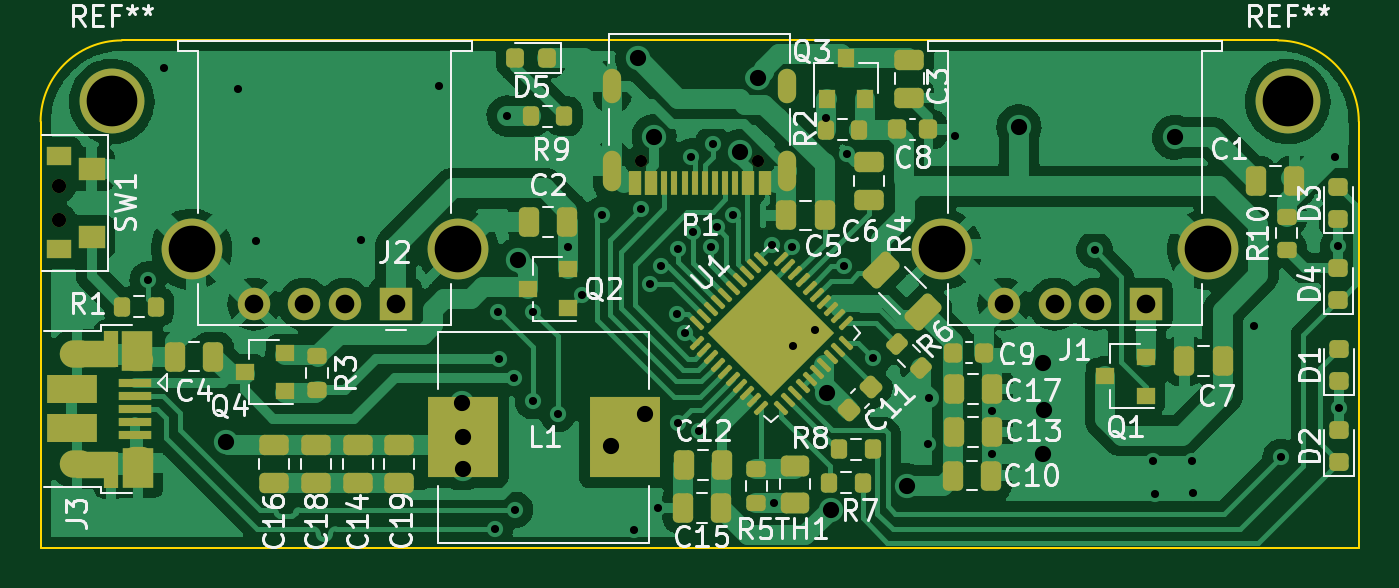
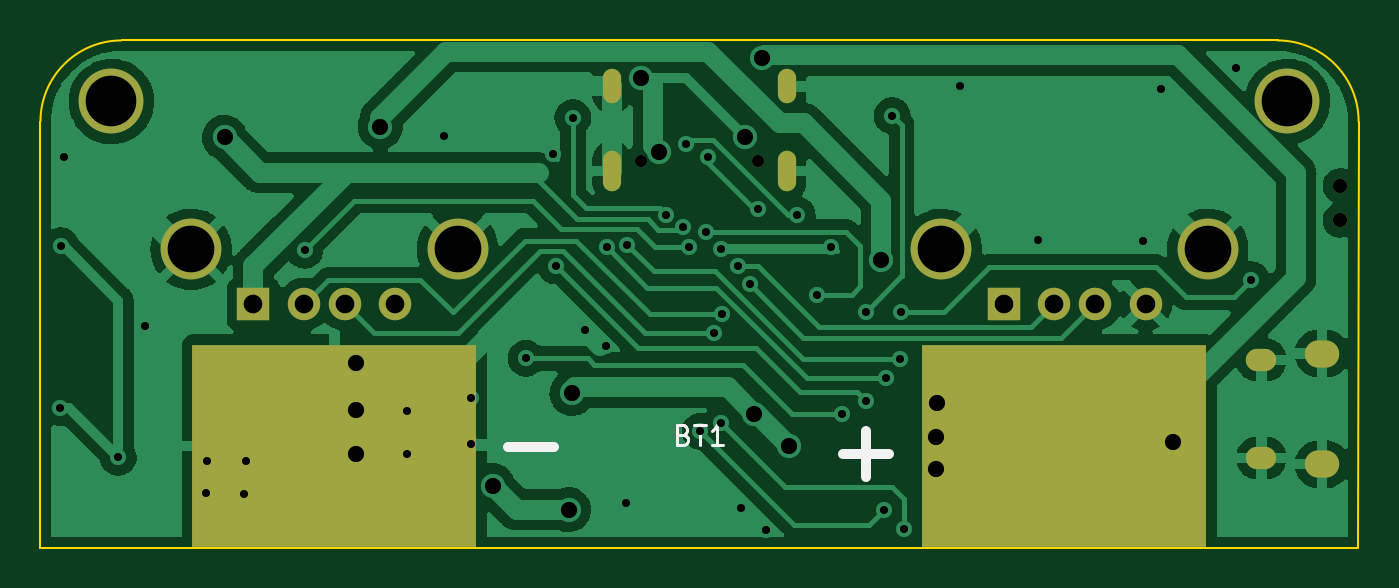
Circuit board: 10 layer files. Board 65.0 x 25.0 mm.
- bottom_copper: usbpd_powerbank-B_Cu.gbr (90623 bytes)
- bottom_mask: usbpd_powerbank-B_Mask.gbr (1739 bytes)
- paste: usbpd_powerbank-B_Paste.gbr (636 bytes)
- bottom_silk: usbpd_powerbank-B_Silkscreen.gbr (1497 bytes)
- outline: usbpd_powerbank-Edge_Cuts.gbr (910 bytes)
- top_copper: usbpd_powerbank-F_Cu.gbr (162775 bytes)
- top_mask: usbpd_powerbank-F_Mask.gbr (9544 bytes)
- paste: usbpd_powerbank-F_Paste.gbr (8720 bytes)
- top_silk: usbpd_powerbank-F_Silkscreen.gbr (43815 bytes)
- drill: usbpd_powerbank.drl (2839 bytes)

=== bottom_copper: usbpd_powerbank-B_Cu.gbr (90623 bytes, source omitted) ===
=== bottom_mask: usbpd_powerbank-B_Mask.gbr ===
%TF.GenerationSoftware,KiCad,Pcbnew,5.99.0-unknown-a8672dd2f9~128~ubuntu20.04.1*%
%TF.CreationDate,2021-05-09T18:34:15+01:00*%
%TF.ProjectId,usbpd_powerbank,75736270-645f-4706-9f77-657262616e6b,rev?*%
%TF.SameCoordinates,Original*%
%TF.FileFunction,Soldermask,Bot*%
%TF.FilePolarity,Negative*%
%FSLAX46Y46*%
G04 Gerber Fmt 4.6, Leading zero omitted, Abs format (unit mm)*
G04 Created by KiCad (PCBNEW 5.99.0-unknown-a8672dd2f9~128~ubuntu20.04.1) date 2021-05-09 18:34:15*
%MOMM*%
%LPD*%
G01*
G04 APERTURE LIST*
%ADD10C,0.600000*%
%ADD11O,0.900000X2.000000*%
%ADD12O,0.900000X1.700000*%
%ADD13R,1.600000X1.600000*%
%ADD14C,1.600000*%
%ADD15C,3.000000*%
%ADD16C,3.200000*%
%ADD17C,0.700000*%
%ADD18O,1.700000X1.350000*%
%ADD19O,1.500000X1.100000*%
%ADD20R,14.000000X10.000000*%
G04 APERTURE END LIST*
D10*
%TO.C,P1*%
X102110000Y-65950000D03*
X107890000Y-65950000D03*
D11*
X100680000Y-66430000D03*
X109320000Y-66430000D03*
D12*
X109320000Y-62260000D03*
X100680000Y-62260000D03*
%TD*%
D13*
%TO.C,J1*%
X127000000Y-73000000D03*
D14*
X124500000Y-73000000D03*
X122500000Y-73000000D03*
X120000000Y-73000000D03*
D15*
X130070000Y-70290000D03*
X116930000Y-70290000D03*
%TD*%
D16*
%TO.C,REF\u002A\u002A*%
X76000000Y-63000000D03*
%TD*%
D17*
%TO.C,SW1*%
X73400000Y-68850000D03*
X73400000Y-67150000D03*
%TD*%
D13*
%TO.C,J2*%
X90000000Y-73000000D03*
D14*
X87500000Y-73000000D03*
X85500000Y-73000000D03*
X83000000Y-73000000D03*
D15*
X93070000Y-70290000D03*
X79930000Y-70290000D03*
%TD*%
D18*
%TO.C,J3*%
X74285000Y-80890000D03*
D19*
X77285000Y-75740000D03*
D18*
X74285000Y-75430000D03*
D19*
X77285000Y-80580000D03*
%TD*%
D16*
%TO.C,REF\u002A\u002A*%
X134000000Y-63000000D03*
%TD*%
D20*
%TO.C,BT1*%
X87000000Y-80000000D03*
X123000000Y-80000000D03*
%TD*%
M02*

=== paste: usbpd_powerbank-B_Paste.gbr ===
%TF.GenerationSoftware,KiCad,Pcbnew,5.99.0-unknown-a8672dd2f9~128~ubuntu20.04.1*%
%TF.CreationDate,2021-05-09T18:34:13+01:00*%
%TF.ProjectId,usbpd_powerbank,75736270-645f-4706-9f77-657262616e6b,rev?*%
%TF.SameCoordinates,Original*%
%TF.FileFunction,Paste,Bot*%
%TF.FilePolarity,Positive*%
%FSLAX46Y46*%
G04 Gerber Fmt 4.6, Leading zero omitted, Abs format (unit mm)*
G04 Created by KiCad (PCBNEW 5.99.0-unknown-a8672dd2f9~128~ubuntu20.04.1) date 2021-05-09 18:34:13*
%MOMM*%
%LPD*%
G01*
G04 APERTURE LIST*
%ADD10R,14.000000X10.000000*%
G04 APERTURE END LIST*
D10*
%TO.C,BT1*%
X87000000Y-80000000D03*
X123000000Y-80000000D03*
%TD*%
M02*

=== bottom_silk: usbpd_powerbank-B_Silkscreen.gbr ===
%TF.GenerationSoftware,KiCad,Pcbnew,5.99.0-unknown-a8672dd2f9~128~ubuntu20.04.1*%
%TF.CreationDate,2021-05-09T18:34:14+01:00*%
%TF.ProjectId,usbpd_powerbank,75736270-645f-4706-9f77-657262616e6b,rev?*%
%TF.SameCoordinates,Original*%
%TF.FileFunction,Legend,Bot*%
%TF.FilePolarity,Positive*%
%FSLAX46Y46*%
G04 Gerber Fmt 4.6, Leading zero omitted, Abs format (unit mm)*
G04 Created by KiCad (PCBNEW 5.99.0-unknown-a8672dd2f9~128~ubuntu20.04.1) date 2021-05-09 18:34:14*
%MOMM*%
%LPD*%
G01*
G04 APERTURE LIST*
%ADD10C,0.500000*%
%ADD11C,0.150000*%
G04 APERTURE END LIST*
D10*
X114462857Y-80064285D02*
X112177142Y-80064285D01*
X97942857Y-80394285D02*
X95657142Y-80394285D01*
X96800000Y-81537142D02*
X96800000Y-79251428D01*
D11*
%TO.C,BT1*%
X105785714Y-79428571D02*
X105642857Y-79476190D01*
X105595238Y-79523809D01*
X105547619Y-79619047D01*
X105547619Y-79761904D01*
X105595238Y-79857142D01*
X105642857Y-79904761D01*
X105738095Y-79952380D01*
X106119047Y-79952380D01*
X106119047Y-78952380D01*
X105785714Y-78952380D01*
X105690476Y-79000000D01*
X105642857Y-79047619D01*
X105595238Y-79142857D01*
X105595238Y-79238095D01*
X105642857Y-79333333D01*
X105690476Y-79380952D01*
X105785714Y-79428571D01*
X106119047Y-79428571D01*
X105261904Y-78952380D02*
X104690476Y-78952380D01*
X104976190Y-79952380D02*
X104976190Y-78952380D01*
X103833333Y-79952380D02*
X104404761Y-79952380D01*
X104119047Y-79952380D02*
X104119047Y-78952380D01*
X104214285Y-79095238D01*
X104309523Y-79190476D01*
X104404761Y-79238095D01*
%TD*%
M02*

=== outline: usbpd_powerbank-Edge_Cuts.gbr ===
%TF.GenerationSoftware,KiCad,Pcbnew,5.99.0-unknown-a8672dd2f9~128~ubuntu20.04.1*%
%TF.CreationDate,2021-05-09T18:34:16+01:00*%
%TF.ProjectId,usbpd_powerbank,75736270-645f-4706-9f77-657262616e6b,rev?*%
%TF.SameCoordinates,Original*%
%TF.FileFunction,Profile,NP*%
%FSLAX46Y46*%
G04 Gerber Fmt 4.6, Leading zero omitted, Abs format (unit mm)*
G04 Created by KiCad (PCBNEW 5.99.0-unknown-a8672dd2f9~128~ubuntu20.04.1) date 2021-05-09 18:34:16*
%MOMM*%
%LPD*%
G01*
G04 APERTURE LIST*
%TA.AperFunction,Profile*%
%ADD10C,0.100000*%
%TD*%
G04 APERTURE END LIST*
D10*
X76488427Y-59988427D02*
X133501573Y-59988427D01*
X133501573Y-59988427D02*
G75*
G02*
X137501573Y-63988427I0J-4000000D01*
G01*
X76488427Y-59988427D02*
G75*
G03*
X72488427Y-63988427I0J-4000000D01*
G01*
X72500000Y-85000000D02*
X72488427Y-63988427D01*
X137501573Y-63988427D02*
X137500000Y-85000000D01*
X137500000Y-85000000D02*
X72500000Y-85000000D01*
M02*

=== top_copper: usbpd_powerbank-F_Cu.gbr (162775 bytes, source omitted) ===
=== top_mask: usbpd_powerbank-F_Mask.gbr (9544 bytes, source omitted) ===
=== paste: usbpd_powerbank-F_Paste.gbr (8720 bytes, source omitted) ===
=== top_silk: usbpd_powerbank-F_Silkscreen.gbr (43815 bytes, source omitted) ===
=== drill: usbpd_powerbank.drl ===
M48
; DRILL file {KiCad 5.99.0-unknown-a8672dd2f9~128~ubuntu20.04.1} date Sun May  9 18:34:23 2021
; FORMAT={-:-/ absolute / inch / decimal}
; #@! TF.CreationDate,2021-05-09T18:34:23+01:00
; #@! TF.GenerationSoftware,Kicad,Pcbnew,5.99.0-unknown-a8672dd2f9~128~ubuntu20.04.1
; #@! TF.FileFunction,MixedPlating,1,2
FMAT,2
INCH
; #@! TA.AperFunction,Plated,PTH,ViaDrill
T1C0.0157
; #@! TA.AperFunction,Plated,PTH,ComponentDrill
T2C0.0236
; #@! TA.AperFunction,Plated,PTH,ComponentDrill
T3C0.0256
; #@! TA.AperFunction,Plated,PTH,ComponentDrill
T4C0.0276
; #@! TA.AperFunction,Plated,PTH,ViaDrill
T5C0.0315
; #@! TA.AperFunction,Plated,PTH,ComponentDrill
T6C0.0362
; #@! TA.AperFunction,Plated,PTH,ComponentDrill
T7C0.0906
; #@! TA.AperFunction,NonPlated,NPTH,ComponentDrill
T8C0.0236
; #@! TA.AperFunction,NonPlated,NPTH,ComponentDrill
T9C0.0276
; #@! TA.AperFunction,NonPlated,NPTH,ComponentDrill
T10C0.0984
%
G90
G05
T1
X3.0622Y-2.8268
X3.0929Y-2.4146
X3.2378Y-2.4567
X3.272Y-2.7512
X3.4768Y-2.75
X3.6272Y-2.4504
X3.7358Y-3.3098
X3.7425Y-2.8898
X3.7441Y-2.9795
X3.7594Y-2.5079
X3.7724Y-3.0169
X3.7748Y-3.2728
X3.8102Y-3.0618
X3.8106Y-2.8882
X3.8579Y-3.087
X3.8783Y-2.762
X3.9055Y-2.8551
X3.9441Y-2.7004
X4.0051Y-3.3118
X4.0201Y-2.689
X4.0366Y-2.835
X4.0528Y-3.2697
X4.0594Y-2.7994
X4.0905Y-2.8936
X4.0913Y-3.1043
X4.0917Y-2.7673
X4.1047Y-2.9303
X4.1177Y-2.5874
X4.1213Y-2.7335
X4.1327Y-3.1209
X4.1547Y-2.7634
X4.1591Y-2.5626
X4.1667Y-2.7245
X4.1979Y-2.7004
X4.2736Y-2.7583
X4.2774Y-3.2593
X4.313Y-2.7621
X4.3146Y-2.9547
X4.3567Y-2.924
X4.3795Y-2.5118
X4.413Y-2.7996
X4.4189Y-2.5815
X4.4705Y-2.9791
X4.5776Y-3.1453
X4.578Y-3.0567
X4.6291Y-2.5469
X4.7008Y-3.0811
X4.7008Y-3.1642
X4.9004Y-2.7689
X5.0146Y-3.1776
X5.0177Y-3.2425
X5.0902Y-3.1791
X5.0913Y-3.2413
X5.2102Y-2.9161
X5.2622Y-3.1713
X5.3681Y-2.5886
X5.374Y-2.7606
X5.3748Y-3.0752
T5
X3.2138Y-3.1406
X3.6724Y-3.0665
X3.6736Y-3.1327
X3.6736Y-3.1937
X3.7807Y-2.7878
X3.9606Y-3.1488
X4.013Y-2.3961
X4.0272Y-3.0874
X4.0449Y-2.5484
X4.2122Y-2.578
X4.2469Y-2.435
X4.3812Y-3.0472
X4.3878Y-3.2728
X4.5355Y-3.226
X4.7535Y-2.5295
X4.8Y-3.1642
X4.8008Y-2.989
X4.8016Y-3.0795
X5.0559Y-2.55
T6
X3.2677Y-2.874
X3.3661Y-2.874
X3.4449Y-2.874
X3.5433Y-2.874
X4.7244Y-2.874
X4.8228Y-2.874
X4.9016Y-2.874
X5.0Y-2.874
T7
X3.1469Y-2.7673
X3.6642Y-2.7673
X4.6035Y-2.7673
X5.1209Y-2.7673
T8
X4.0201Y-2.5965
X4.2476Y-2.5965
T9
X2.8898Y-2.6437
X2.8898Y-2.7106
T10
X2.9921Y-2.4803
X5.2756Y-2.4803
T2
G00X3.9638Y-2.4354
M15
G01X3.9638Y-2.4669
M16
G05
G00X3.9638Y-2.5937
M15
G01X3.9638Y-2.637
M16
G05
G00X4.3039Y-2.4354
M15
G01X4.3039Y-2.4669
M16
G05
G00X4.3039Y-2.5937
M15
G01X4.3039Y-2.637
M16
G05
T3
G00X3.0348Y-2.9819
M15
G01X3.0506Y-2.9819
M16
G05
G00X3.0348Y-3.1724
M15
G01X3.0506Y-3.1724
M16
G05
T4
G00X2.9148Y-2.9697
M15
G01X2.9344Y-2.9697
M16
G05
G00X2.9148Y-3.1846
M15
G01X2.9344Y-3.1846
M16
G05
T0
M30

